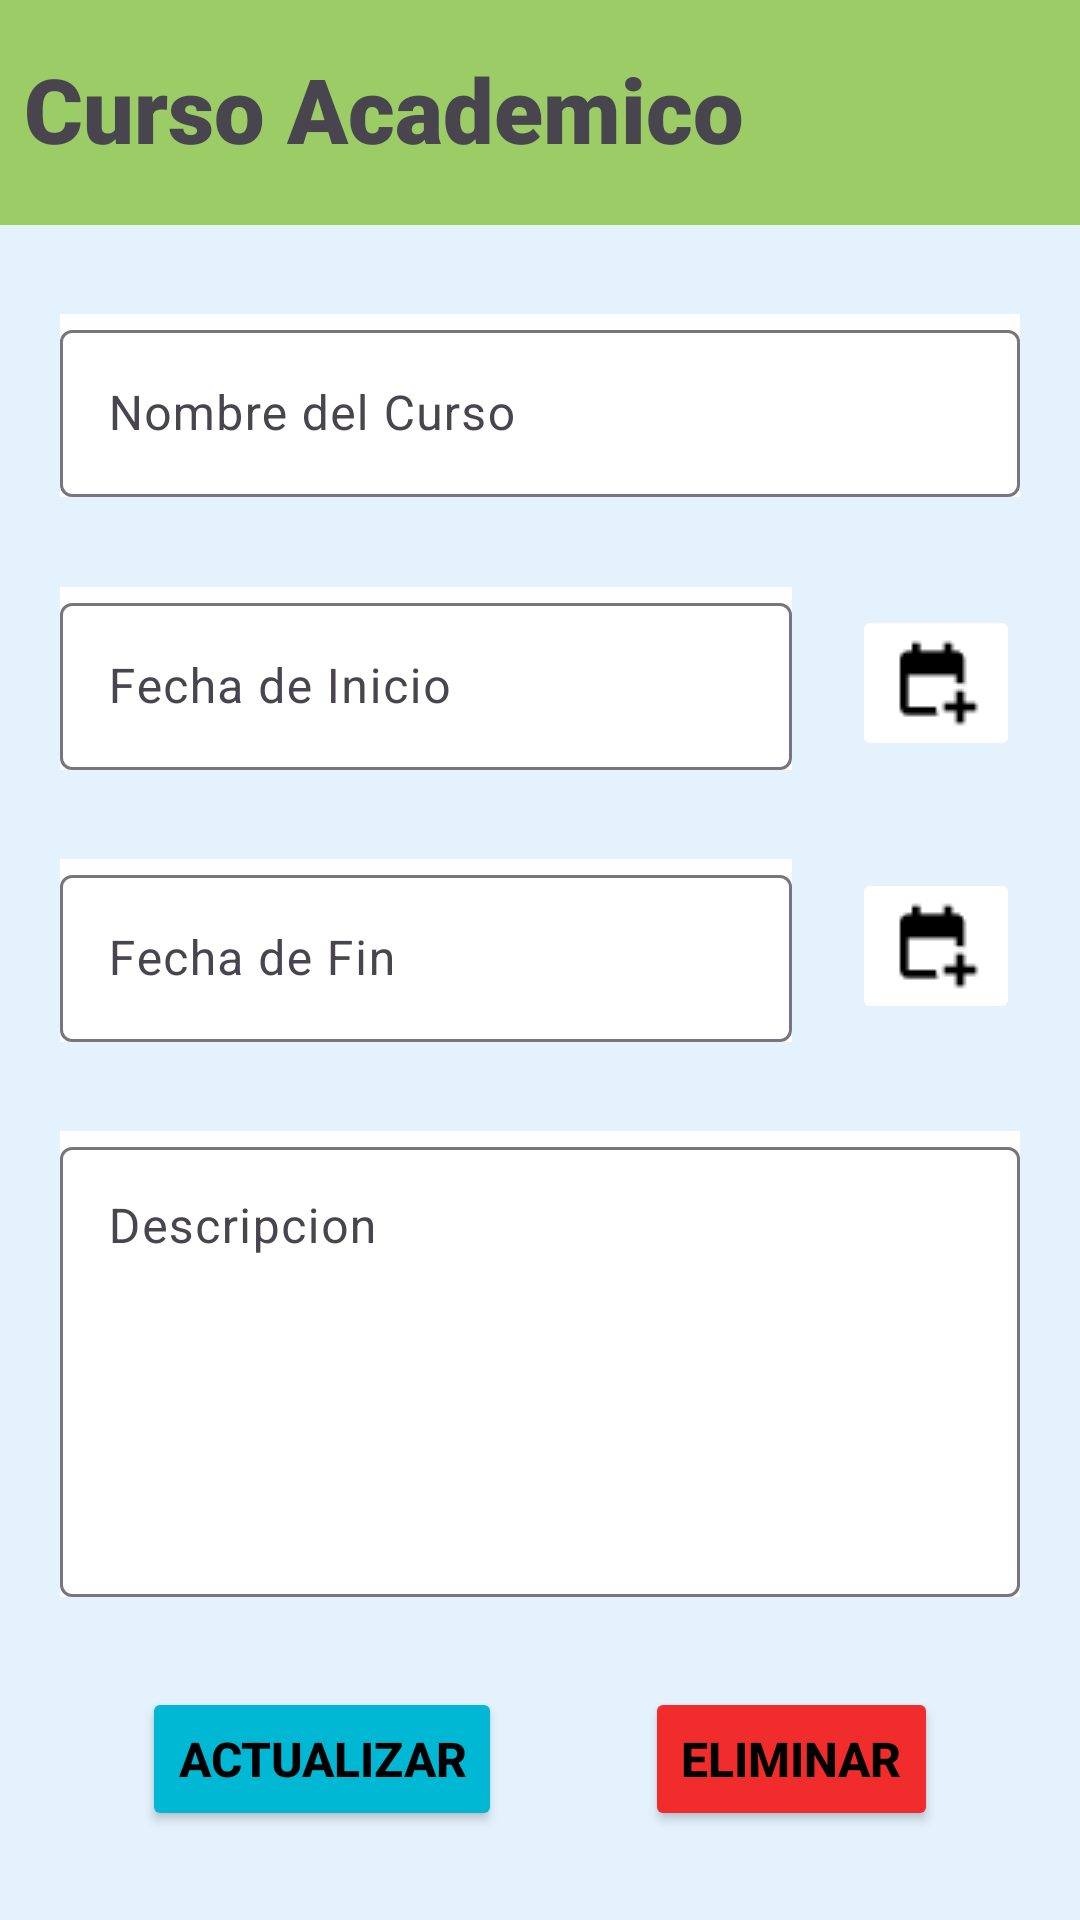

The Android layout XML behind this screen, and the referenced resources:
<!-- AndroidManifest.xml: application theme Theme.Educapp -->
<!-- res/layout/activity_curso_individual.xml -->
<?xml version="1.0" encoding="utf-8"?>
<androidx.constraintlayout.widget.ConstraintLayout xmlns:android="http://schemas.android.com/apk/res/android"
    xmlns:app="http://schemas.android.com/apk/res-auto"
    xmlns:tools="http://schemas.android.com/tools"
    android:layout_width="match_parent"
    android:layout_height="match_parent"
    android:background="#E3F2FD"
    tools:context=".CursoIndividual">

    <RelativeLayout
        android:id="@+id/encabezado"
        android:layout_width="match_parent"
        android:layout_height="75dp"
        android:background="#9CCC65"
        app:layout_constraintTop_toTopOf="parent"
        app:layout_constraintStart_toStartOf="parent"
        app:layout_constraintEnd_toEndOf="parent">

        <TextView
            android:id="@+id/twNombre"
            android:layout_width="wrap_content"
            android:layout_height="wrap_content"
            android:text="@string/curso_academico"
            android:textSize="30sp"
            android:textStyle="bold"
            android:layout_alignParentStart="true"
            android:layout_alignParentTop="true"
            android:fontFamily="sans-serif-black"
            android:layout_marginStart="8dp"
            android:layout_marginTop="16dp"/>
    </RelativeLayout>

    <com.google.android.material.textfield.TextInputLayout
        android:id="@+id/etNombre"
        android:layout_width="match_parent"
        android:background="#FFFFFF"
        android:layout_height="wrap_content"
        android:layout_marginStart="20dp"
        android:layout_marginEnd="20dp"
        app:layout_constraintEnd_toEndOf="parent"
        app:layout_constraintStart_toStartOf="parent"
        app:layout_constraintTop_toBottomOf="@id/encabezado"
        app:layout_constraintBottom_toTopOf="@id/etFechaInicio">

        <EditText
            android:id="@+id/nombreTexto"
            android:inputType="textPersonName|textCapWords"
            android:layout_width="match_parent"
            android:textSize="16sp"
            android:layout_height="wrap_content"
            android:clickable="false"
            android:focusable="false"
            android:hint="@string/nombre_del_curso" />

    </com.google.android.material.textfield.TextInputLayout>

    <com.google.android.material.textfield.TextInputLayout
        android:id="@+id/etFechaInicio"
        android:layout_width="0dp"
        android:background="@color/white"
        android:layout_height="wrap_content"
        android:layout_marginStart="20dp"
        android:layout_marginEnd="20dp"
        app:layout_constraintEnd_toStartOf="@id/btFechaInicio"
        app:layout_constraintStart_toStartOf="parent"
        app:layout_constraintTop_toBottomOf="@id/etNombre"
        app:layout_constraintBottom_toTopOf="@id/etFechaFin">

        <EditText
            android:id="@+id/textoFechaInicio"
            android:layout_width="match_parent"
            android:layout_height="wrap_content"
            android:textSize="16sp"
            android:clickable="false"
            android:focusable="false"
            android:hint="@string/fecha_de_inicio" />
    </com.google.android.material.textfield.TextInputLayout>

    <ImageButton
        android:id="@+id/btFechaInicio"
        android:layout_width="wrap_content"
        android:layout_height="wrap_content"
        android:src="@drawable/calendar"
        android:backgroundTint="@color/white"
        app:layout_constraintTop_toBottomOf="@id/etNombre"
        app:layout_constraintStart_toEndOf="@id/etFechaInicio"
        app:layout_constraintEnd_toEndOf="parent"
        android:layout_marginEnd="20dp"
        app:layout_constraintBottom_toTopOf="@id/btFechaFin"/>

    <com.google.android.material.textfield.TextInputLayout
        android:id="@+id/etFechaFin"
        android:layout_width="0dp"
        android:background="@color/white"
        android:layout_height="wrap_content"
        android:layout_marginStart="20dp"
        android:layout_marginEnd="20dp"
        app:layout_constraintEnd_toStartOf="@id/btFechaFin"
        app:layout_constraintStart_toStartOf="parent"
        app:layout_constraintTop_toBottomOf="@id/etFechaInicio"
        app:layout_constraintBottom_toTopOf="@id/etDescripcion">
        <EditText
            android:id="@+id/textoFechaFin"
            android:layout_width="match_parent"
            android:layout_height="wrap_content"
            android:textSize="16sp"
            android:clickable="false"
            android:focusable="false"
            android:hint="@string/fecha_de_fin" />
    </com.google.android.material.textfield.TextInputLayout>

    <ImageButton
        android:id="@+id/btFechaFin"
        android:layout_width="wrap_content"
        android:layout_height="wrap_content"
        android:src="@drawable/calendar"
        android:backgroundTint="@color/white"
        app:layout_constraintTop_toBottomOf="@id/btFechaInicio"
        app:layout_constraintStart_toEndOf="@id/etFechaFin"
        app:layout_constraintEnd_toEndOf="parent"
        android:layout_marginEnd="20dp"
        app:layout_constraintBottom_toTopOf="@id/etDescripcion"/>

    <com.google.android.material.textfield.TextInputLayout
        android:id="@+id/etDescripcion"
        android:layout_width="match_parent"
        android:background="@color/white"
        android:layout_height="wrap_content"
        android:layout_marginStart="20dp"
        android:layout_marginEnd="20dp"
        app:layout_constraintEnd_toEndOf="parent"
        app:layout_constraintStart_toStartOf="parent"
        app:layout_constraintTop_toBottomOf="@id/etFechaFin"
        app:layout_constraintBottom_toTopOf="@id/btEditar">

        <EditText
            android:id="@+id/textoDescripcion"
            android:inputType="textMultiLine"
            android:textSize="16sp"
            android:layout_width="match_parent"
            android:gravity="top|start"
            android:layout_height="150dp"
            android:hint="@string/descripcion"
            />

    </com.google.android.material.textfield.TextInputLayout>


    <Button
        android:id="@+id/btEditar"
        android:layout_width="wrap_content"
        android:layout_height="wrap_content"
        android:text="@string/actualizar"
        app:layout_constraintStart_toStartOf="parent"
        app:layout_constraintEnd_toStartOf="@id/btEliminar"
        app:layout_constraintBottom_toBottomOf="parent"
        app:layout_constraintTop_toBottomOf="@id/etDescripcion"
        android:backgroundTint="#00B8D4"
        android:textSize="16sp"
        android:textStyle="bold"
        android:textColor="@color/black"
        />
    <Button
        android:id="@+id/btEliminar"
        android:layout_width="wrap_content"
        android:layout_height="wrap_content"
        android:text="@string/eliminar"
        app:layout_constraintStart_toEndOf="@id/btEditar"
        app:layout_constraintEnd_toEndOf="parent"
        app:layout_constraintBottom_toBottomOf="parent"
        app:layout_constraintTop_toBottomOf="@id/etDescripcion"
        android:backgroundTint="#F12C2C"
        android:textSize="16sp"
        android:textStyle="bold"
        android:textColor="@color/black"
        />

</androidx.constraintlayout.widget.ConstraintLayout>
<!-- resources referenced by this layout -->
<resources>
  <color name="black">#FF000000</color>
  <color name="white">#FFFFFFFF</color>
  <!-- drawable calendar: png bitmap (drawable, 382 bytes) -->
  <string name="actualizar">ACTUALIZAR</string>
  <string name="curso_academico">Curso Academico</string>
  <string name="descripcion">Descripcion</string>
  <string name="eliminar">ELIMINAR</string>
  <string name="fecha_de_fin">Fecha de Fin</string>
  <string name="fecha_de_inicio">Fecha de Inicio</string>
  <string name="nombre_del_curso">Nombre del Curso</string>
  <style name="Theme.Educapp" parent="Base.Theme.Educapp" />
  <style name="Base.Theme.Educapp" parent="Theme.Material3.DayNight.NoActionBar">
          
          
      </style>
</resources>
